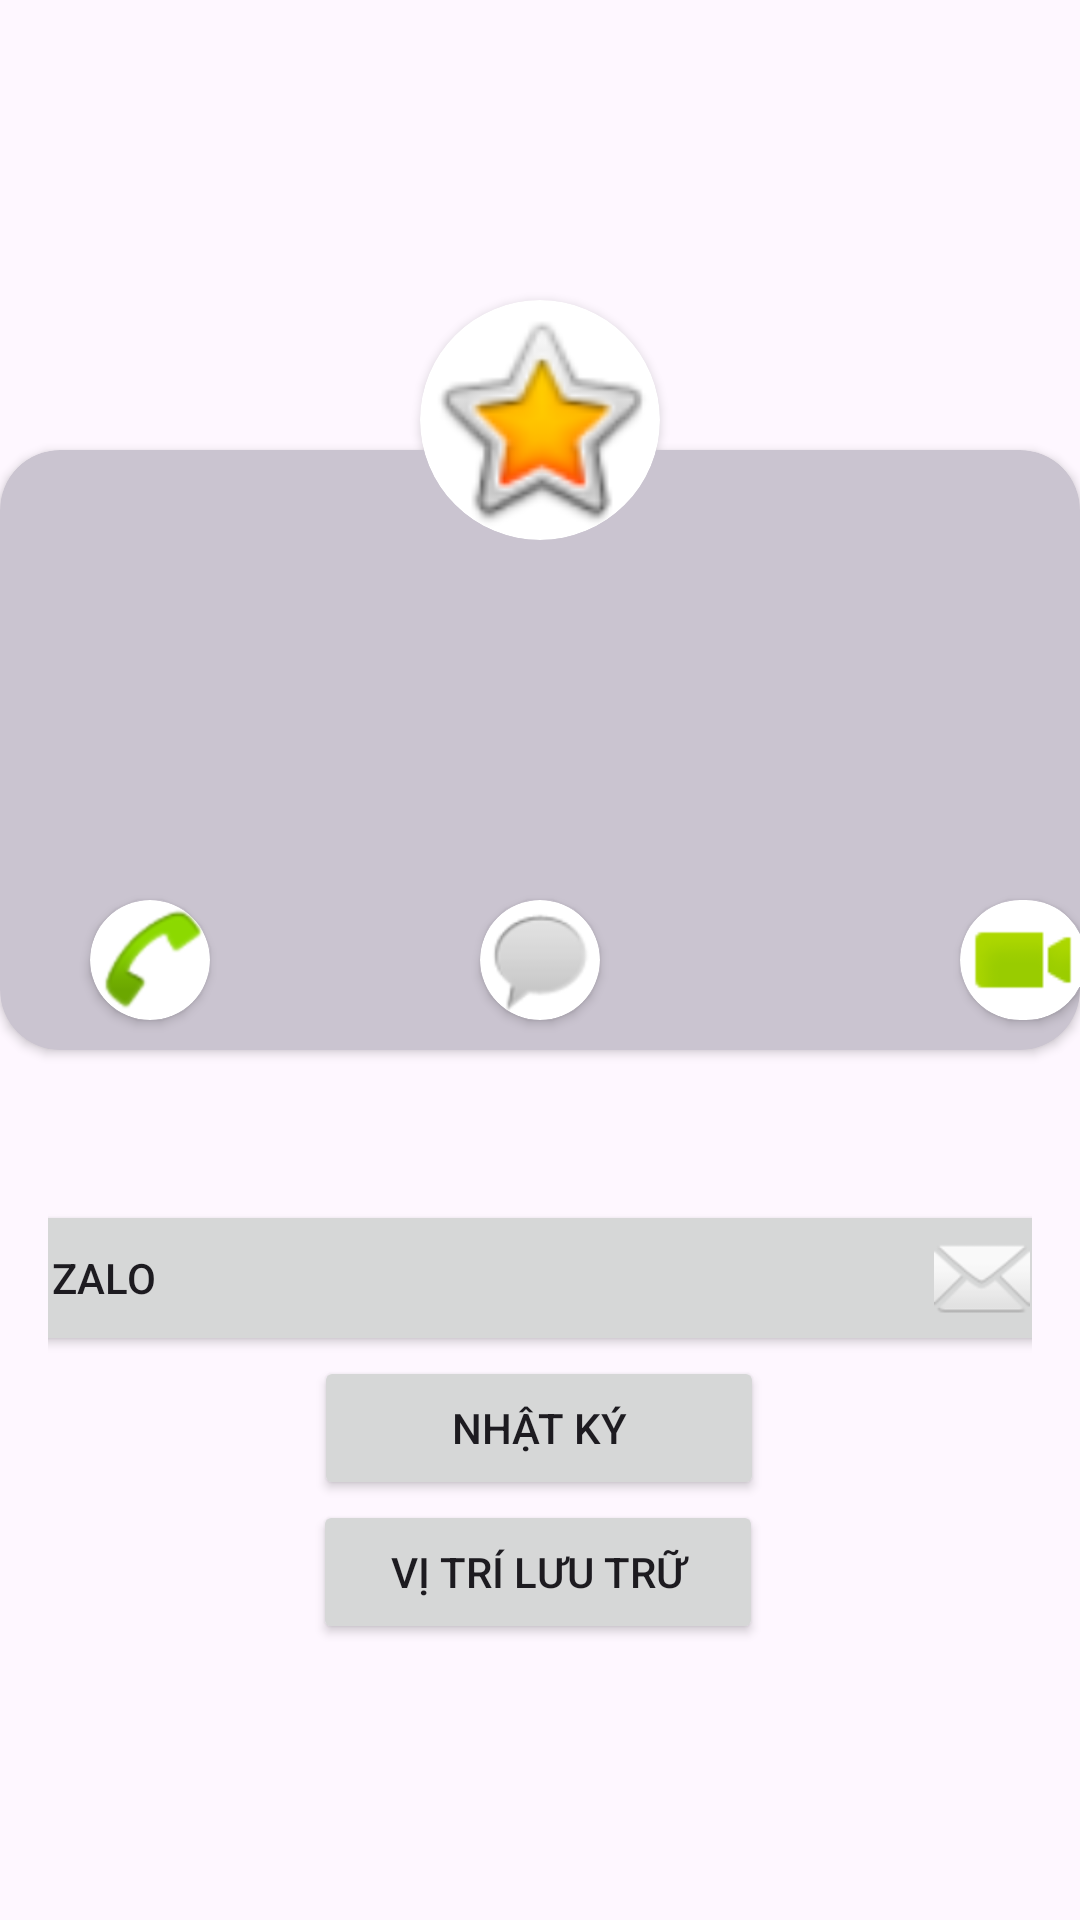

Reconstruct the res/layout file that produces this screen, plus the resources it refers to.
<!-- AndroidManifest.xml: application theme Theme.Phone -->
<!-- res/layout/contact_detail.xml -->
<RelativeLayout xmlns:android="http://schemas.android.com/apk/res/android"
    xmlns:app="http://schemas.android.com/apk/res-auto"
    android:layout_width="match_parent"
    android:layout_height="match_parent"
    >

    <com.google.android.material.appbar.MaterialToolbar
        android:id="@+id/app_bar"
        android:layout_width="match_parent"
        android:layout_height="?attr/actionBarSize"
        android:layout_marginBottom="667dp" />

    <androidx.cardview.widget.CardView
        android:id="@+id/contact_detail_card_view"
        android:layout_width="match_parent"
        android:layout_height="200dp"
        android:layout_marginTop="150dp"
        app:cardBackgroundColor="?android:attr/textColorTertiaryInverse"
        app:cardCornerRadius="20dp">

        <TextView
            android:id="@+id/contact_name"
            android:layout_width="match_parent"
            android:layout_height="wrap_content"
            android:layout_gravity="center_horizontal"
            android:layout_marginVertical="50dp"
            android:paddingTop="20dp"
            android:textAlignment="center"
            android:textColor="@color/white"
            android:textStyle="bold" />

        <TextView
            android:id="@+id/contact_tel"
            android:layout_width="match_parent"
            android:layout_height="30dp"
            android:layout_gravity="center_horizontal"
            android:layout_marginVertical="100dp"
            android:textAlignment="center"
            android:textColor="@color/white"
            android:textStyle="bold" />

        <androidx.cardview.widget.CardView
            android:layout_width="wrap_content"
            android:layout_height="wrap_content"
            android:layout_centerHorizontal="true"
            android:layout_marginHorizontal="30dp"
            android:layout_marginTop="150dp"
            app:cardCornerRadius="40dp">

            <ImageView
                android:id="@+id/call"
                android:layout_width="40dp"
                android:layout_height="40dp"
                android:contentDescription=""
                app:srcCompat="@android:drawable/sym_action_call" />
        </androidx.cardview.widget.CardView>

        <androidx.cardview.widget.CardView
            android:layout_width="wrap_content"
            android:layout_height="wrap_content"
            android:layout_centerHorizontal="true"
            android:layout_gravity="center_horizontal"
            android:layout_marginTop="150dp"
            app:cardCornerRadius="40dp">

            <ImageView
                android:id="@+id/message"
                android:layout_width="40dp"
                android:layout_height="40dp"
                app:srcCompat="@android:drawable/sym_action_chat" />
        </androidx.cardview.widget.CardView>

        <androidx.cardview.widget.CardView
            android:layout_width="42dp"
            android:layout_height="wrap_content"
            android:layout_marginHorizontal="320dp"
            android:layout_marginTop="150dp"
            app:cardCornerRadius="40dp">

            <ImageView
                android:id="@+id/google_meet"
                android:layout_width="match_parent"
                android:layout_height="40dp"
                app:srcCompat="@android:drawable/presence_video_online" />
        </androidx.cardview.widget.CardView>

    </androidx.cardview.widget.CardView>


    <androidx.cardview.widget.CardView
        android:layout_width="wrap_content"
        android:layout_height="wrap_content"
        android:layout_centerHorizontal="true"
        android:layout_marginTop="100dp"
        app:cardCornerRadius="40dp">

        <ImageView
            android:id="@+id/imageView"
            android:layout_width="80dp"
            android:layout_height="80dp"
            android:src="@android:drawable/btn_star_big_on" />
    </androidx.cardview.widget.CardView>

    <androidx.constraintlayout.widget.ConstraintLayout
        android:layout_width="match_parent"
        android:layout_height="match_parent"
        android:padding="16dp">

        <Button
            android:id="@+id/button_zalo"
            android:layout_width="350dp"
            android:layout_height="wrap_content"
            android:layout_centerHorizontal="true"
            android:layout_centerVertical="true"
            android:layout_marginTop="384dp"
            android:layout_marginBottom="86dp"
            android:drawableRight="@android:drawable/ic_dialog_email"
            android:text="@string/button_zalo"
            android:textAlignment="textStart"
            app:layout_constraintEnd_toEndOf="parent"
            app:layout_constraintStart_toStartOf="parent"
            app:layout_constraintTop_toTopOf="parent"
            app:layout_constraintVertical_bias="0.56" />

        <Button
            android:id="@+id/button_diary"
            android:layout_width="150dp"
            android:layout_height="wrap_content"
            android:layout_alignParentEnd="false"
            android:layout_centerHorizontal="true"
            android:text="@string/button_diary"
            app:layout_constraintBottom_toTopOf="@+id/button_store_position"
            app:layout_constraintEnd_toEndOf="parent"
            app:layout_constraintHorizontal_bias="0.498"
            app:layout_constraintStart_toStartOf="parent"
            app:layout_constraintTop_toBottomOf="@+id/button_zalo" />

        <Button
            android:id="@+id/button_store_position"
            android:layout_width="150dp"
            android:layout_height="wrap_content"
            android:layout_marginBottom="36dp"
            android:text="@string/button_store_position"
            app:layout_constraintEnd_toEndOf="parent"
            app:layout_constraintHorizontal_bias="0.497"
            app:layout_constraintStart_toStartOf="parent"
            app:layout_constraintTop_toBottomOf="@+id/button_diary" />

    </androidx.constraintlayout.widget.ConstraintLayout>


</RelativeLayout>
<!-- resources referenced by this layout -->
<resources>
  <color name="white">#FFFFFFFF</color>
  <string name="button_diary">Nhật ký</string>
  <string name="button_store_position">Vị trí lưu trữ</string>
  <string name="button_zalo">Zalo</string>
  <style name="Theme.Phone" parent="Base.Theme.Phone" />
  <style name="Base.Theme.Phone" parent="Theme.Material3.DayNight.NoActionBar">
          
          
      </style>
</resources>
